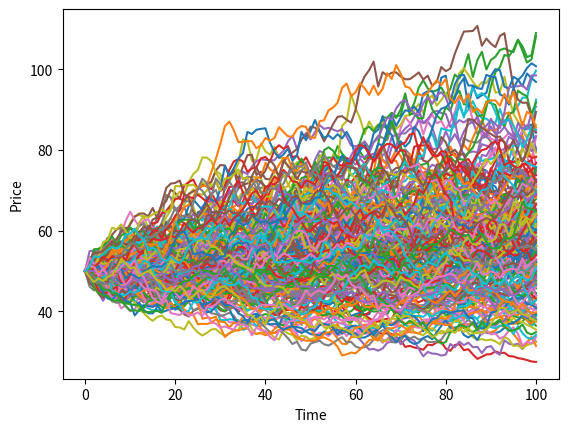

The matplotlib source for this figure:
# -*- coding: utf-8 -*-
"""
Created on Thu Sep 21 19:33:25 2017

[redacted]
"""
import math
#才能寫log
from scipy.stats import norm
import numpy as np
#做矩陣乘法常用
import matplotlib.pyplot as plt

def blscall(S,L,T,r,sigma):
    d1=(math.log(S/L)+(r+0.5*sigma*sigma)*T)/(sigma*math.sqrt(T))
    d2=d1-sigma*math.sqrt(T)    
    return S*norm.cdf(d1)-L*math.exp(-r*T)*norm.cdf(d2)
#cumulative density function    

S=50.0
L=40.0
T=2.0
r=0.08
sigma=0.2

print(blscall(S,L,T,r,sigma))
#買權定價
print(blscall(S,L,T,r,sigma)+L*math.exp(-r*T)-S)
#藉由買賣權平價找出賣權價格
d1=(math.log(S/L)+(r+0.5*sigma*sigma)*T)/(sigma*math.sqrt(T))
print(norm.cdf(d1))
#(Call對股價的變化)
print((blscall(S+0.01,L,T,r,sigma)-blscall(S-0.01,L,T,r,sigma))/0.02)
#沒辦法微分的時候用差分來代替 前後抓一個小delta
#--------------------------------------------------------------
N=100
dt=T/N
P=np.zeros([10000,N+1])
for i in range(10000):
    P[i,0]=S
    for j in range(N):
        P[i,j+1]=P[i,j]*math.exp((r-0.5*sigma*sigma)*dt+np.random.normal(0,1,1)*sigma*math.sqrt(dt))
#        mean是0 標準差是1 只產1個(npnormal)
C=0
#期望值
for i in range(10000):
    if(P[i,100]>L):
#    算模擬獲利最後一天的期望值 再換回今天
        C +=(P[i,100]-L)/10000
print(C*math.exp(-r*T))
#回到今天的價格
plt.xlabel("Time") 
plt.ylabel("Price")
for i in range(200):
    plt.plot(P[i])